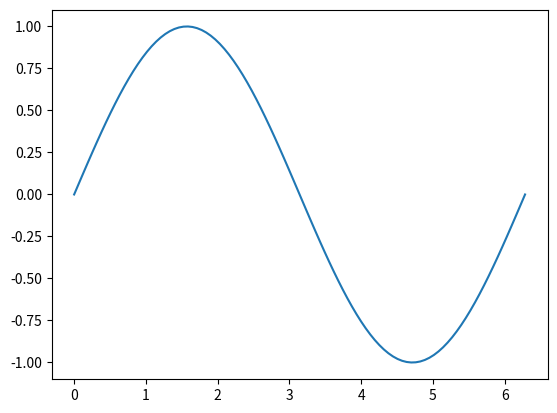
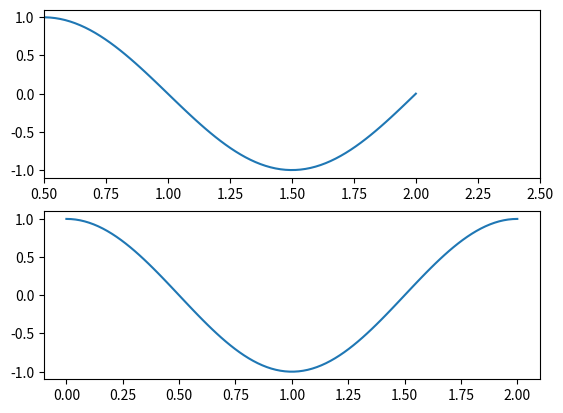
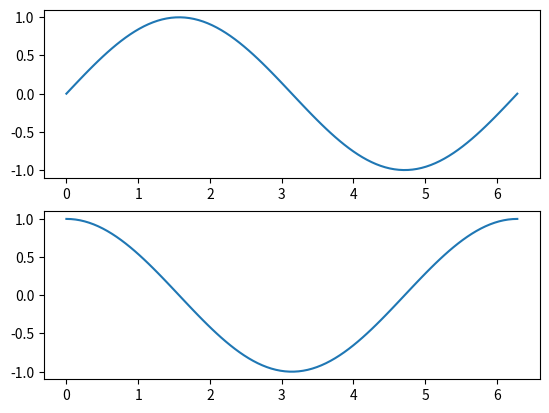

Write the Python code that produced these figures, in order. (Note: this script raises an exception after producing the figures.)
# We'll need this command for plotting things in the notebook
%matplotlib nbagg

import matplotlib.pyplot as plt
import numpy as np

# This creatures a Figure which will hold our plots.
fig = plt.figure()

# Make some data to go in the plot
x = np.linspace(0, 2*np.pi, 100)
sinx = np.sin(x)

# Plot the data
plt.plot(x, sinx)
plt.show()

# Define some more data
cosx = np.cos(x)

fig = plt.figure()
ax1 = fig.add_subplot(2, 1, 1)
ax2 = fig.add_subplot(2, 1, 2)

ax1.plot(x/np.pi, sinx)
ax2.plot(x/np.pi, cosx)

ax1.set_xlim(0.5, 2.5)

plt.show()

fig, ax = plt.subplots(2, 1)

ax[0].plot(x, sinx)
ax[1].plot(x, cosx)

plt.show()

# SunPy imports can be slightly tricky
import sunpy.map
import sunpy.data

# This is needed to download the sample data
#sunpy.data.download_sample_data()

from sunpy.data.sample import AIA_171_IMAGE

print(AIA_171_IMAGE)
mymap = sunpy.map.Map(AIA_171_IMAGE)
print(mymap, mymap.data)
print(mymap.mean(), mymap.date, mymap.coordinate_system)

mymap.peek()

mymap.plot()
plt.show()

import astropy.units as u

smap = mymap.submap([-200, 0]*u.arcsec, [-450, -250]*u.arcsec)
print(smap.mean(), smap.date, smap.coordinate_system, smap.xrange)

smap.plot()
plt.title('An active region')
plt.xlabel('x')
plt.ylabel('y')
plt.set_cmap('Oranges_r')
plt.colorbar()
plt.show()

fig, ax = plt.subplots(1, 2, figsize=(12, 4))

plt.sca(ax[0])
mymap.plot()
plt.colorbar()



plt.sca(ax[1])
smap.plot()
plt.colorbar()

plt.show()